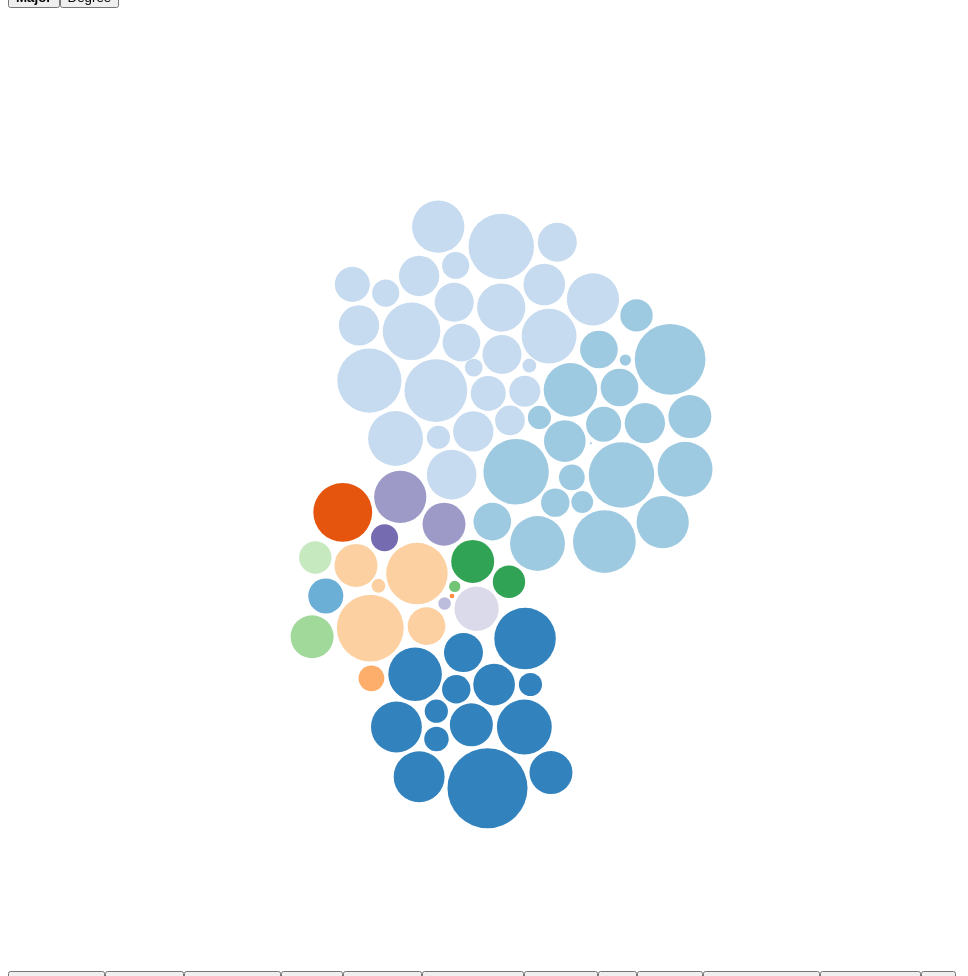
D3 v4 page, settled after 480 driven frames (8 s of simulated time); the page loaded 1 data file(s).


// ── js/bubbleGraph.js
//https://medium.freecodecamp.org/a-gentle-introduction-to-d3-how-to-build-a-reusable-bubble-chart-9106dc4f6c46
// https://bl.ocks.org/dmesquita/37d8efdb3d854db8469af4679b8f984a
//https://bl.ocks.org/pbogden/854425acb57b4e5a4fdf4242c068a127


function bubbleChart() {
    var width = 960,
        height = 960,
        mini = 1,
        maxi = 40,
        groupingForce = .5,
        columnForGroup = "Major",
        columnForRadius = "totalSkill",
        skills = ["Skill 1", "Skill 2", "Skill 3", "Skill 4", "Skill 5", "Skill 6", "Skill 7", "Skill 8", "Skill 9", "Skill 10", "Skill 11", "Skill 12"],
        colorSet = d3.schemeCategory20c,
        padding = 1.1;

    

    function chart(selection) {

        var data = selection.enter().data(),
            div = selection,
            svg = div.selectAll('svg')
            button = div.selectAll('buttonDiv');

            
        svg.attr('width', width).attr('height', height);
        var counts = {};
        for (var i = 0; i < data.length; i++) {
            counts[data[i][columnForGroup]] = 1 + (counts[data[i][columnForGroup]] || 0);
        }
        var clusters = new Array(Object.keys(counts).length);
        
        data.forEach(function(d) {
            d["totalSkill"] = 0;
            for (var i = 0; i < skills.length; i++) {
                d["totalSkill"] += +d[skills[i]];
            }
            d["radius"] = d[columnForRadius];


            if (!clusters[d[columnForGroup]] || (d.radius > clusters[d[columnForGroup]].radius)) clusters[d[columnForGroup]] = d;
        });
        var colorCircles = d3.scaleOrdinal(colorSet);
        var scaleRadius = d3.scaleLinear().domain([d3.min(data, function(d) {
            return +d[columnForRadius];
        }), d3.max(data, function(d) {
            return +d[columnForRadius];
        })]).range([mini, maxi]);

        var tooltip = selection
            .append("div")
            .style("position", "absolute")
            .style("visibility", "hidden")
            .style("color", "white")
            .style("padding", "8px")
            .style("background-color", "#626D71")
            .style("border-radius", "6px")
            .style("text-align", "center")
            .style("font-family", "monospace")
            .style("width", "400px")
            .text("");

        var forceCollide = d3.forceCollide()
            .radius(function(d) { return scaleRadius(d.radius) + 2; })
            .iterations(1);


        var simulation = d3.forceSimulation(data)
            .force("charge", d3.forceManyBody().strength())
            .force("x", d3.forceX().strength(groupingForce))
            .force("y", d3.forceY().strength(groupingForce))
            .force("center", d3.forceCenter())
            .force("collide", forceCollide)
            .force("cluster", forceCluster)
            .on("tick", ticked);


        function ticked(e) {
            node.attr("cx", function(d) {
                    return d.x;
                })
                .attr("cy", function(d) {
                    return d.y;
                });
        };

        function forceCluster(alpha) {
            for (var i = 0, n = data.length, node, cluster, k = alpha * 1; i < n; ++i) {
                node = data[i];
                cluster = clusters[node[columnForGroup]];
                node.vx -= (node.x - cluster.x) * k;
                node.vy -= (node.y - cluster.y) * k;
          };
        };

        var node = svg.selectAll("circle")
            .data(data)
            .enter()
            .append("circle")
            .attr('r', function(d) {
                return scaleRadius(d[columnForRadius])
            })
            .style("fill", function(d) {
                return colorCircles(d[columnForGroup])
            })
            .attr("id", function(d) {
                return d.Alias;
            })
            .attr('transform', 'translate(' + [width / 2, height / 2] + ')')
            .on("mouseover", function(d) {
                tooltip.html("Alias: " + d.Alias + "<br>"
                            +"Skill:" + d.totalSkill +"<br>"
                            +columnForGroup +" " 
                            + d[columnForGroup] + "<br>"
                            + "Interests: " + d.Hobbies);
                return tooltip.style("visibility", "visible");
            })
            .on("mousemove", function() {
                return tooltip.style("top", (d3.event.pageY - 10) + "px").style("left", (d3.event.pageX + 10) + "px");
            })
            .on("click", function(d, i) {
                console.log(d, i)
                // removeCircle(d.Alias)
                // data.splice(i, 1)
                // node.exit().remove()
            })
            .on("mouseout", function() {
                return tooltip.style("visibility", "hidden");
            });
        function removeCircle(id) {
            // console.log(svg.selectAll("Gellert Grindelwald").remove())
            // $('#'+id).empty()
            // console.log($('#'+id))
            // console.log(node)
            // node.remove()
            // console.log("Hej")
            // node.exit().remove()
        }
    };

    chart.columnForGroup = function(value) {
        if (!arguments.length) {
            return columnForGroup;
        }
        columnForGroup = value;
        return chart;
    };
    chart.skills = function(value) {
        if(!arguments.length){
            return skills;
        }
        skills = value;
        return skills;
    };

    return chart;
}

// ── js/script.js
d3.csv("data/realData.csv", function(error, data) {
    if(error){
      console.log("Data error");
      throw error;
    }
    // data.forEach(function(d) {
    //     d["totalSkill"]= +d["Skill 1"] + +d["Skill 2"] + +d["Skill 3"] + +d["Skill 4"] + +d["Skill 5"] + +d["Skill 6"] + +d["Skill 7"] + +d["Skill 8"] + +d["Skill 9"] + +d["Skill 10"] + +d["Skill 11"] + +d["Skill 12"];
        
    // });
    options = ["Major", "Degree"];
    details = [
        {
            "skill" :"Skill 1",
            "text" : "Visualization",
            "active" : true
        },{
            "skill" :"Skill 2",
            "text" : "Statistical",
            "active" : true
        },{
            "skill" :"Skill 3",
            "text" : "Mathematics",
            "active" : true
        },{
            "skill" :"Skill 4",
            "text" : "Artistic",
            "active" : true
        },{
            "skill" :"Skill 5",
            "text" : "Computer",
            "active" : true
        },{
            "skill" :"Skill 6",
            "text" : "Programming",
            "active" : true
        },{
            "skill" :"Skill 7",
            "text" : "Graphics",
            "active" : true
        },{
            "skill" :"Skill 8",
            "text" : "HCI",
            "active" : true
        },{
            "skill" :"Skill 9",
            "text" : "UX Eval",
            "active" : true
        },{
            "skill" :"Skill 10",
            "text" : "Communication",
            "active" : true
        },{
            "skill" :"Skill 11",
            "text" : "Collaboration",
            "active" : true
        },{
            "skill" :"Skill 12",
            "text" : "Git",
            "active" : true
        }];

    option = options[0]
    // console.log(details)
    // d3.select("buttonDiv").selectAll("button")
    //     .data(options)
    //     .enter()
    //     .append("button")
    //     .attr("id", function(d) { return d;})
    //     .text(function(d) {return d;})
    //     .style("font-weight", function(d) {
    //         if (d==option) {
    //             return "bold";
    //         }else{
    //             return "normal";
    //         }
    //     })
    //     .on("mousedown", function(d) {
    //         // columnForGroup = d;
    //         // console.log(d)
    //         option = d
    //         drawButtons()
    //         draw(d)
    //     })

    drawButtons();

    // d3.select("detailOptions").selectAll("button")
    //     .data(details)
    //     .enter()
    //     .append("button")
    //     .text(function(d) {return d.text;})

    // var chart = bubbleChart().columnForGroup("Major");
    //     d3.select("#chart").data(data).call(chart);
    // console.log(data)

    draw();

    function drawButtons() {
        $('buttonDiv').empty();
        $('detailOptions').empty()

        d3.select("buttonDiv").selectAll("button")
        .data(options)
        .enter()
        .append("button")
        .attr("id", function(d) { return d;})
        .text(function(d) {return d;})
        .style("font-weight", function(d) {
            if (d==option) {
                return "bold";
            }else{
                return "normal";
            }
        })
        .on("mousedown", function(d) {
            // columnForGroup = d;
            // console.log(d)
            option = d
            draw()
            drawButtons()
        });

        d3.select("detailOptions").selectAll("button")
        .data(details)
        .enter()
        .append("button")
        .text(function(d) {return d.text;})
        .style("font-weight", function(d) {
            // console.log(d.active)
            if (d.active) {
                return "bold";
            }else{
                return "normal";
            }
        })
        .on("mousedown", function(d) {
            d.active = !d.active
            // console.log(d)
            drawButtons()
            
            // draw()

        })
        d3.select("redraw").selectAll("button")
        .data(["Redraw"])
        .enter()
        .append("Button")
        .text(function(d) {return d})
        .style("background-color", "grey")
        .style("color", "white")
        .on("mousedown", function() {
            draw();
        });

    }

    function draw() {
        $('svg').empty()
        tmp = []
        for (var i = 0; i < details.length; i++) {
            if(details[i].active){
                tmp.push(details[i].skill)
            }
        }
        // console.log(tmp)
        var chart = bubbleChart().columnForGroup(option)//.skills(tmp);
        chart.skills(tmp);
        d3.select("#chart").data(data).call(chart);
    }
  });
// function updateFilter(argument) {
//     console.log("hej3")
//     console.log(chart.updateFilter())
    
// }

### data: data/realData.csv
Timestamp, Alias, Degree, Major, Hobbies, Learn, Skill 1, Skill 2, Skill 3, Skill 4, Skill 5, Skill 6, Skill 7, Skill 8, Skill 9, Skill 10, Skill 11, Skill 12
1/15/2018 12:30:24, Hannah Abbott, Master in Science, Computer Science, Machine learning, crypto currencies, vid…, learn how to best visualize information …, 3, 6, 2, 6, 10, 10, 2, 8, 1, 6, 8, 10
1/15/2018 16:14:40, Ludo Bagman, Master in Science, Human-Computer Interaction, I am interested in music, art and media.…, I expect exactly to learn how to visuali…, 2, 4, 3, 9, 3, 1, 1, 1, 7, 10, 9, 1
1/15/2018 20:32:22, Bathilda Bagshot, Bachelor in Science, Nuclear, Plasma, and Radiological Engine…, I enjoy learning about foreign cultures …, I want to learn how to manipulate data i…, 2, 3, 6, 9, 5, 3, 3, 3, 4, 8, 8, 2
1/15/2018 20:47:26, Katie Bell, Bachelor in Science, Computer Science, Basketball, Better understanding for big data, 3, 5, 5, 3, 6, 5, 4, 3, 4, 7, 8, 7
1/15/2018 22:01:08, Cuthbert Binns, Master in Science, Media Technology, Music making, creative coding, Learn: How to approach and complete beau…, 2, 1, 3, 7, 8, 6, 2, 6, 5, 9, 9, 2
1/16/2018 11:23:34, Phineas Nigellus Black, Master in Science, Computer Science, Gaming, I'm not sure, but i'm sure that I want t…, 3, 3, 5, 1, 9, 2, 1, 1, 5, 8, 10, 3
1/16/2018 12:53:02, Sirius Black, Master in Science, Human-Computer Interaction, Media Techno…, , How to visualise in a clean/neat way on …, 7, 2, 6, 3, 9, 6, 5, 6, 4, 9, 9, 8
1/16/2018 12:53:05, Amelia Bones, Master in Science, Computer Science, Human-Computer Interac…, I love marketing. I run a small agency s…, How to visualize vast amount of complica…, 2, 2, 3, 2, 3, 1, 2, 1, 2, 9, 5, 1
1/16/2018 13:25:19, Susan Bones, Master in Science, Computer Science, I'm good at problem solving. I feel calm…, I would like to learn how complicated da…, 6, 4, 7, 3, 9, 7, 9, 5, 2, 2, 6, 10
1/16/2018 13:32:56, Terry Boot, Master in Science, Media Technology, Other than technology, my main interests…, How things we see every day on websites …, 4, 1, 7, 1, 8, 7, 7, 7, 8, 9, 8, 4
1/16/2018 14:09:54, Lavender Brown, Master in Science, Media Technology, , How to represent information more than j…, 5, 4, 6, 7, 8, 6, 3, 7, 7, 5, 7, 6
1/16/2018 15:33:46, Millicent Bulstrode, Master in Science, Media Technology, Sports,, I am hopeful that I can use the knowledg…, 1, 5, 5, 4, 4, 3, 3, 4, 8, 8, 9, 4
1/16/2018 15:50:02, Charity Burbage, Master in Science, Visual Media, My hobbies are photography, graphic desi…, I expect to learn how to ask the right q…, 3, 2, 4, 8, 3, 2, 1, 2, 4, 10, 9, 1
1/16/2018 15:51:37, Frank Bryce, Master in Science, Human-Computer Interaction, , Different methods of visualizing data, a…, 7, 6, 8, 5, 9, 9, 1, 6, 5, 5, 5, 10
1/16/2018 16:05:34, Alecto Carrow, Master in Science, Human-Computer Interaction, Design piques my interest to no end. Fro…, Understanding and Communicating data. It…, 3, 4, 6, 9, 10, 5, 2, 5, 7, 8, 8, 4
1/16/2018 16:14:16, Amycus Carrow, Master in Science, Media Technology, training, powerlifting, health, drawing,…, The basics of how to visualize data and …, 2, 2, 4, 8, 8, 4, 1, 4, 4, 9, 8, 5
1/16/2018 16:19:45, Reginald Cattermole, Master in Science, Media Technology, I like to play computer games and work o…, I expect to learn good ways to visualize…, 4, 4, 5, 2, 8, 5, 2, 3, 8, 10, 9, 7
1/16/2018 16:21:05, Mary Cattermole, Master in Science, Media Technology, Computer games, movies, music, motorcycl…, To understand and to be able to implemen…, 5, 2, 4, 8, 9, 8, 4, 5, 5, 10, 9, 10
1/16/2018 16:21:22, Cho Chang, Master in Science, Media Technology, I’m mainly a photography and video games…, How to present information (that’s maybe…, 3, 3, 4, 5, 8, 5, 3, 4, 2, 8, 8, 6
1/16/2018 16:21:49, Penelope Clearwater, Master in Science, Human-Computer Interaction, Media Techno…, Graphic design, photography, hanging at …, How to make cool javascript websites tha…, 3, 4, 4, 7, 8, 3, 1, 4, 9, 10, 8, 1
1/16/2018 16:21:51, Michael Corner, Master in Science, Human-Computer Interaction, Media Techno…, I like playing video games, reading(most…, How to make dull data ALIVE. On my maste…, 4, 3, 3, 2, 7, 5, 3, 4, 5, 7, 8, 7
1/16/2018 16:25:01, Vincent Crabbe, Master in Science, Computer Science, Game development, Japan, Learn about how to visualize information…, 4, 3, 5, 3, 8, 10, 10, 5, 1, 8, 10, 10
1/16/2018 16:26:42, Colin Creevey, Master in Science, Human-Computer Interaction, Graphic Desi…, I am an aspiring UX/UI designer who love…, How to effectively present data and the …, 5, 2, 1, 3, 7, 2, 3, 4, 8, 9, 9, 1
1/16/2018 16:37:46, Fleur Delacour, Master in Science, Media Technology, Games, drawing (amateur), reading. Inter…, How to visualize in the best way. Get to…, 3, 4, 7, 7, 9, 6, 3, 2, 7, 8, 8, 5
1/16/2018 16:41:30, Amos Diggory, Master in Science, Human-Computer Interaction, Media Techno…, When I'm not studying I work at a climbi…, The obvious answer is of course to learn…, 3, 2, 4, 7, 4, 1, 1, 1, 5, 7, 4, 1
1/16/2018 16:41:52, Albus Dumbledore, Master in Science, Haven't picked a major yet., I'm mostly interested in games of differ…, Hoping to learn some techniques that can…, 2, 1, 3, 5, 5, 3, 1, 2, 2, 5, 5, 4
1/16/2018 16:46:19, Seamus Finnigan, Master in Science, Media Technology, Video production, photography????Sports-…, I expect to become more creative, but al…, 2, 4, 4, 2, 8, 2, 1, 1, 8, 10, 10, 4
1/16/2018 16:47:31, Marcus Flint, Master in Science, Computer Science, Education, presentation, statistics, lan…, I expect to improve my skills in present…, 6, 4, 6, 3, 9, 9, 7, 1, 2, 8, 4, 10
1/16/2018 16:48:35, Filius Flitwick, Master in Science, Computer Science, , Various data visualisation methods, gain…, 4, 7, 7, 5, 8, 8, 5, 5, 8, 10, 8, 8
1/16/2018 16:50:47, Cornelius Fudge, Double degree, Media Technology, , Visualization of data - to be uses in th…, 1, 6, 7, 1, 7, 4, 5, 3, 3, 7, 8, 8
1/16/2018 17:08:08, Gellert Grindelwald, Master in Science, Human-Computer Interaction, Design and technology, Gain valuable knowledge and tools to use…, 7, 7, 7, 9, 9, 7, 5, 7, 8, 9, 9, 6
… [head cut at 6 KiB]